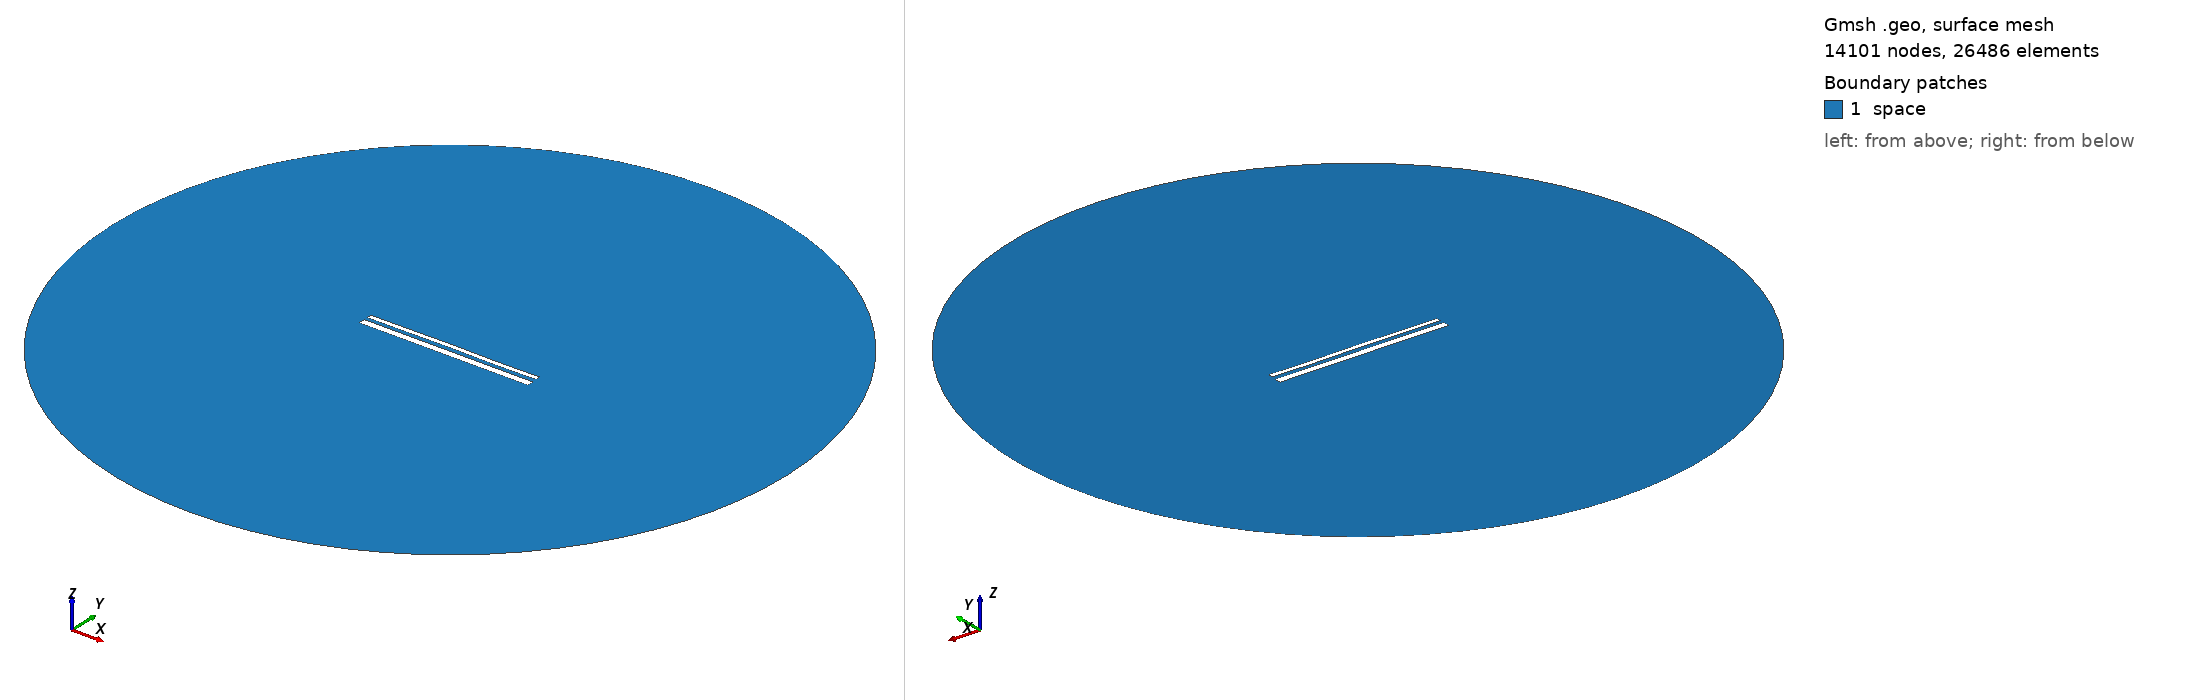

Gmsh geometry script, surface-meshed: 14101 nodes, 26486 surface elements. Boundary patches (legend numbers): 1 space. Left view from above one corner, right view from below the opposite corner. Legend entries are the model's physical surfaces. The drawing asked Gmsh for element sizes between 1% and 20% of the model's largest extent; the script's own settings can give other sizes.

=== 13717.geo (drawn) ===
//---------------------------------------
// Geometry kernel
//---------------------------------------

SetFactory("OpenCASCADE");



//---------------------------------------
// Parameters of the geometry
//---------------------------------------

// Overetch of the upper plate
overetch = 0.5;

// Distance between the plates
distance = 1.75;

// Discretization over the x axis (for the deformation)
nx = 50; 

// Length of the plate
L = 100 - overetch; 

// Number of modes
n = 4; 

// 1st mode coefficient
coeff(1) = 0.15;
beta(1) = 0.596864 * 3.1415926535 / L;

// 2nd mode coefficient
coeff(2) = 0.07499999999999998;
beta(2) = 1.49418 * 3.1415926535 / L;

// 3rd mode coefficient
coeff(3) = 0.07499999999999998;
beta(3) = 2.50025 * 3.1415926535 / L;

// 4th mode coefficient
coeff(4) = -0.075;
beta(4) = 3.49999 * 3.1415926535 / L;



//---------------------------------------
// Upper plate (deformed rectangle)
//---------------------------------------

// Coordiantes of the upper plate
xmin = -50;
xmax = 50 - overetch;

// Height of the upper plate
yheight = 4 - 2 * overetch;

// Indexes of the points
UpperID[] = {};
LowerID[] = {};
LeftID[] = {};
RightID[] = {};

// Point index
p = 1;

// Horizontal edges
For i In {1:nx}
    x = xmin + (i-1)*(xmax - xmin)/(nx-1);

    y_bottom = distance / 2 + overetch;
    For j In {1:n}
        C = (Cosh(beta(j)*L) + Cos(beta(j)*L)) / (Sinh(beta(j)*L) + Sin(beta(j)*L));
        y_bottom  = y_bottom + coeff(j) * (Cosh(beta(j)*(x+50)) - Cos(beta(j)*(x+50)) - C * (Sinh(beta(j)*(x+50)) - Sin(beta(j)*(x+50))));
    EndFor

    y_top = y_bottom + yheight;

    Point(p) = {x, y_top, 0, 1.0};
    UpperID[i] = p;
    p = p + 1;

    Point(p) = {x, y_bottom, 0, 1.0};
    LowerID[i] = p;
    p = p + 1;
EndFor

// Create point lists
UpperPts[] = {}; LowerPts[] = {};
For i In {1:nx}
  UpperPts[] += {UpperID[i]};
  LowerPts[] += {LowerID[i]};
EndFor

// Build splines
Spline(1) = {UpperPts[]};
Spline(2) = {LowerPts[]};
Line(3) = {LowerPts[nx-1], UpperPts[nx-1]};
Line(4) = {LowerPts[0], UpperPts[0]};

// Build the plane surface
Curve Loop(1) = {2, 3, -1, -4};
Plane Surface(1) = {1};



//---------------------------------------
// Lower plate (rectangle)
//---------------------------------------

// Vertices
Point(1001) = {-50, -1, 0, 1.0};
Point(1002) = { 50, -1, 0, 1.0};
Point(1003) = { 50,  -5, 0, 1.0};
Point(1004) = {-50,  -5, 0, 1.0};

// Edges
Line(5) = {1001, 1002};
Line(6) = {1002, 1003};
Line(7) = {1003, 1004};
Line(8) = {1004, 1001};

// Plane surface
Line Loop(2) = {5, 6, 7, 8};
Plane Surface(2) = {2}; 



//---------------------------------------
// Outer (fictious) boundary
//---------------------------------------

// Points
Point(1005) = {0, 0, 0};       // Center
Point(1006) = {200, 0, 0};     // Start point
Point(1007) = {0, 200, 0};     // 90 degrees
Point(1008) = {-200, 0, 0};    // 180 degrees
Point(1009) = {0, -200, 0};    // 270 degrees

// Circle arcs (each needs start, center, end)
Circle(9) = {1006, 1005, 1007};
Circle(10) = {1007, 1005, 1008};
Circle(11) = {1008, 1005, 1009};
Circle(12) = {1009, 1005, 1006};

// Plane surface for the entire domain
Curve Loop(3) = {9, 10, 11, 12};
Surface(3) = {3};

// Subtract the plates from the whole domain to obtain the actual domain where we want to solve the equations
BooleanDifference{ Surface{3}; Delete; }{ Surface{1}; Surface{2}; Delete; }




//---------------------------------------
// Transfinite Lines/Curves
//---------------------------------------

// Set the number of points on the boundaries
r = 7;

// Plates
Transfinite Curve {1, 2} = 50*r Using Progression 1;
Transfinite Curve {3, 4} = 2*r Using Progression 1;
Transfinite Line {5, 7} = 50*r Using Progression 1;
Transfinite Line {6, 8} = 2*r Using Progression 1;

// Outer boundary
Transfinite Line {9, 10, 11, 12} = 20 Using Progression 1;



//---------------------------------------
// Physical groups
//---------------------------------------                

// Physical curves (boundaries)
Physical Line("force_segment", 10) = {2};
Physical Line("upper_plate", 11) = {1, 3, 4};
Physical Line("lower_plate", 12) = {5, 6, 7, 8};
Physical Line("boundary", 20) = {9, 10, 11, 12};

// Physical Surfaces
Physical Surface("space", 30) = {3};



//---------------------------------------
// 6. Generate the Mesh
//---------------------------------------

// 2D mesh generation
Mesh 2;
